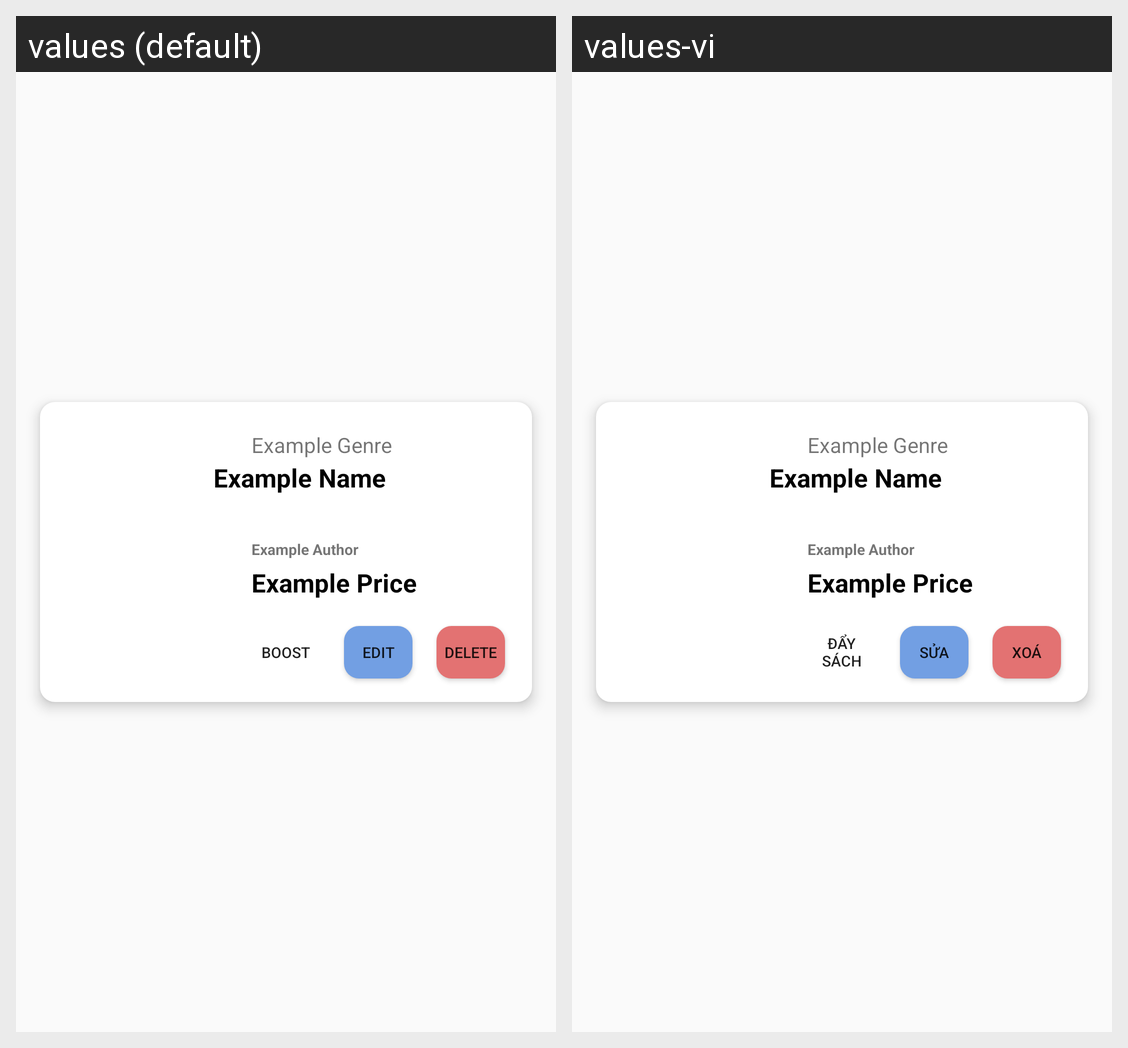

Strings drawn on this Android screen and how each of the app's shown locales translates them:
Android screen res/layout/manageshop_book_item.xml rendered under 2 locales, left to right: values (default), values-vi. Device: Nexus 5 (rendered at 1080×1920; each locale shown at half size, 540×960, under a caption strip naming it); theme Theme.Booklette.
Strings drawn on this screen, with the default value and each locale's value (text and hints the layout hard-codes, and strings that could not be matched under every locale, appear in the picture but are not listed):

manageshop_mybooks_boost
  values: Boost
  values-vi: Đẩy sách

manageshop_mybooks_edit
  values: Edit
  values-vi: Sửa

manageshop_mybooks_delete
  values: Delete
  values-vi: Xoá
